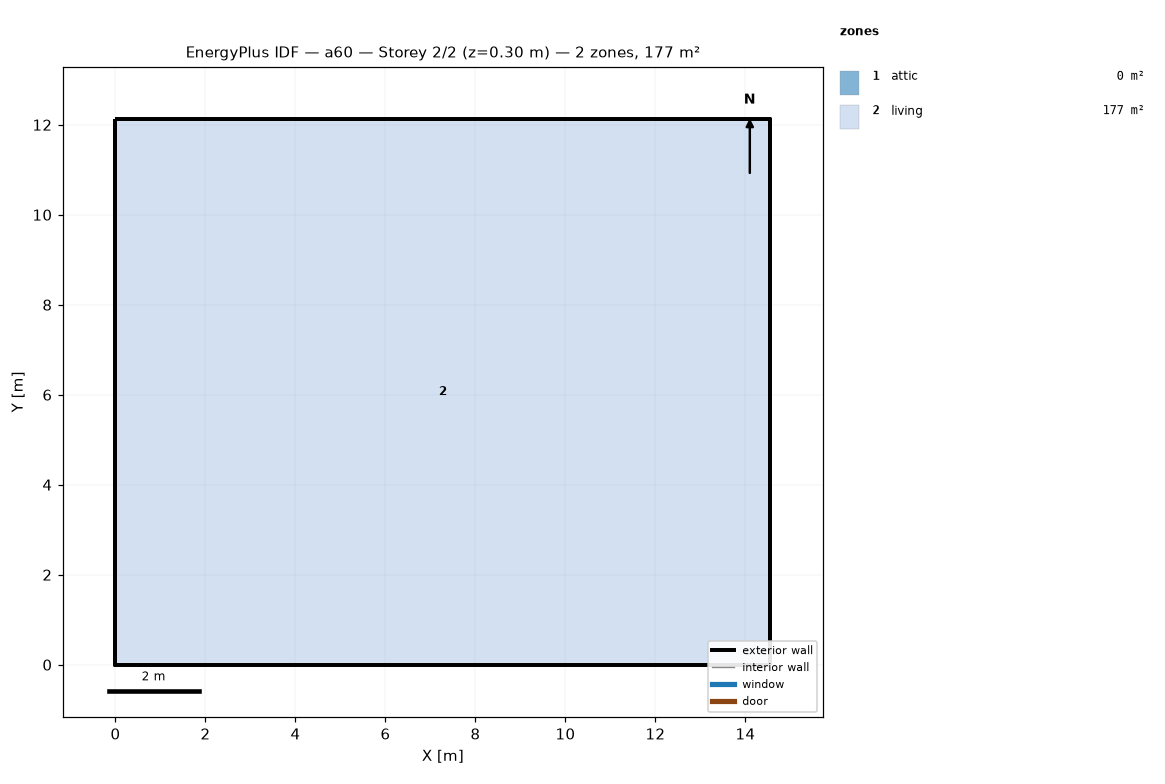
=== STOREY PLAN SPEC (per zone: floor XY polygon, exterior-wall plan segments, windows/doors) ===
zone 1: attic  (0.0 m²)
  exterior wall: (14.55, 0.00) – (14.55, 12.13) – (14.55, 6.06)  [18.2 m]
  exterior wall: (0.00, 12.13) – (0.00, 0.00) – (0.00, 6.06)  [18.2 m]
zone 2: living  (176.5 m²)
  floor: (0.00, 0.00) (0.00, 12.13) (14.55, 12.13) (14.55, 0.00)
  exterior wall: (0.00, 0.00) – (14.55, 0.00)  [14.6 m]
  exterior wall: (14.55, 0.00) – (14.55, 12.13)  [12.1 m]
  exterior wall: (14.55, 12.13) – (0.00, 12.13)  [14.6 m]
  exterior wall: (0.00, 12.13) – (0.00, 0.00)  [12.1 m]

=== DERIVED (storey summary) ===
Building: a60
Storey: 2 of 2  (floor level z = 0.30 m)
Storey gross floor area: 176.5 m²
Zones on this storey: 2
  - attic: floor 0.0 m²; exterior wall 36.4 m (24.5 m²); WWR 0.0%
  - living: floor 176.5 m²; exterior wall 53.4 m (146.4 m²); WWR 0.0%
Zone adjacency: (none detected)